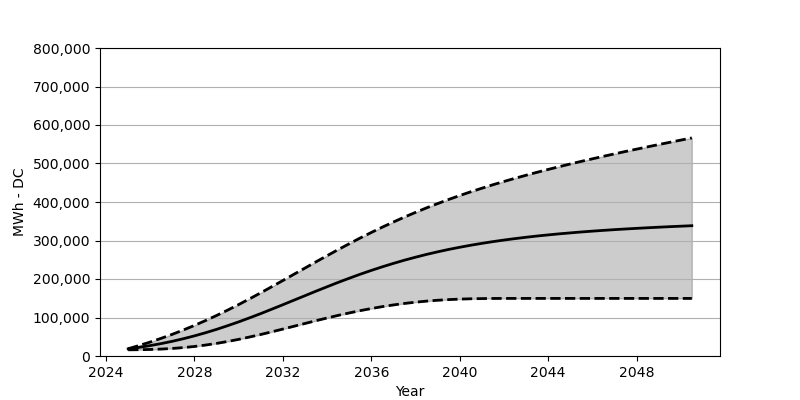

The table this chart was drawn from, first rows:
Date, Low, Base, High
2025-01, 16071, 18566, 18886
2025-07, 16370, 22473, 27308
2026-01, 16979, 27071, 36338
2026-07, 18030, 32266, 46018
2027-01, 19618, 38215, 56410
2027-07, 21824, 44864, 67533
2028-01, 24762, 52276, 79439
2028-07, 28390, 60378, 91995
2029-01, 32741, 69203, 105283
2029-07, 37709, 78666, 119107
2030-01, 43245, 88655, 133653
2030-07, 49389, 99201, 148673
2031-01, 55915, 110190, 164177
2031-07, 62811, 121582, 179970
2032-01, 69966, 133220, 196104
2032-07, 77233, 144941, 212278
2033-01, 84542, 156704, 228484
2033-07, 91738, 168394, 244658
2034-01, 98810, 179878, 260575
2034-07, 105500, 191114, 276275
2035-01, 111850, 201949, 291563
2035-07, 117809, 212361, 306511
2036-01, 123283, 222278, 320860
2036-07, 128251, 231679, 334746
2037-01, 132653, 240576, 348086
2037-07, 136509, 248874, 360848
2038-01, 139808, 256626, 373074
2038-07, 142550, 263874, 384754
2039-01, 144818, 270564, 395929
2039-07, 146498, 276749, 406578
2040-01, 147797, 282429, 416794
2040-07, 148632, 287718, 426525
2041-01, 149137, 292563, 435803
2041-07, 149446, 297057, 444792
2042-01, 149560, 301160, 453318
2042-07, 149580, 304892, 461565
2043-01, 149591, 308407, 469492
2043-07, 149591, 311613, 477172
2044-01, 149591, 314551, 484584
2044-07, 149591, 317304, 491780
2045-01, 149591, 319778, 498759
2045-07, 149591, 322159, 505583
2046-01, 149591, 324324, 512170
2046-07, 149591, 326303, 518675
2047-01, 149591, 328211, 525005
2047-07, 149591, 329922, 531231
2048-01, 149591, 331551, 537303
2048-07, 149591, 333076, 543324
2049-01, 149591, 334550, 549241
2049-07, 149591, 335911, 555045
2050-01, 149591, 337169, 560807
2050-07, 149591, 338406, 566456
